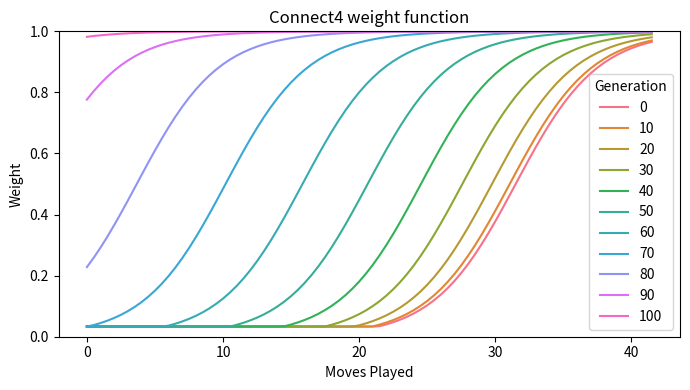

Reproduce this figure in Python.
import seaborn as sns
import matplotlib.pyplot as plt
import numpy as np
import math
import matplotlib
import pandas as pd
# matplotlib.use('TkAgg')

phi = (5 ** 0.5 + 1) / 2



# endgame rerun
# uniat = 100
# unicons = -4
# base = 16
# power = 2
# slop = 5.1
# min_playouts = 50
# max_playouts = 800
# game = "Breakghrough"

# connect4 canon
uniat = 100
unicons = -4
base = 10.5
power = 2
slop = 3.0
b = 0.595
min_playouts = 20
max_playouts = 600
game = "Connect4"


# breakthrough
# max_moves = 110
# max_gen = 100

# connect4
max_moves = 42
max_gen = 100

def shift(gen):

    return (unicons  - base) * (gen / uniat) ** power + base

def f(x, gen):
    return 1 / (1 + np.exp(shift(gen) - (x / slop)))

def plot():
    xs = np.arange(0, max_moves, 0.5)

    gens = range(0, max_gen + 1, 10)

    data = {
        "x" : xs,
    }

    for gen in gens:
        data[str(gen)] = f(xs, gen).clip(min_playouts/max_playouts,1)

    df = pd.DataFrame(data)

    # Melt the DataFrame
    df_melted = pd.melt(df, id_vars=['x'], value_vars=[str(gen) for gen in gens], var_name='line', value_name='weight')

    # Plot using Seaborn
    plt.figure(figsize=(7, 4))
    sns.lineplot(data=df_melted, x='x', y='weight', hue='line', style='line', dashes=False)
    # set ylim to 0 to 1
    plt.ylim(0, 1)

    # sns.lineplot(x=xs, y=50/800, color='r', linestyle='-')
    plt.xlabel("Moves Played")
    plt.ylabel("Weight")
    plt.title(f"{game} weight function")
    plt.legend(title='Generation')
    # plt.show()
    plt.tight_layout()
    plt.savefig(f"endgame_weighting_{game}.png")

def main():
    plot()

if __name__ == '__main__':
    main()
